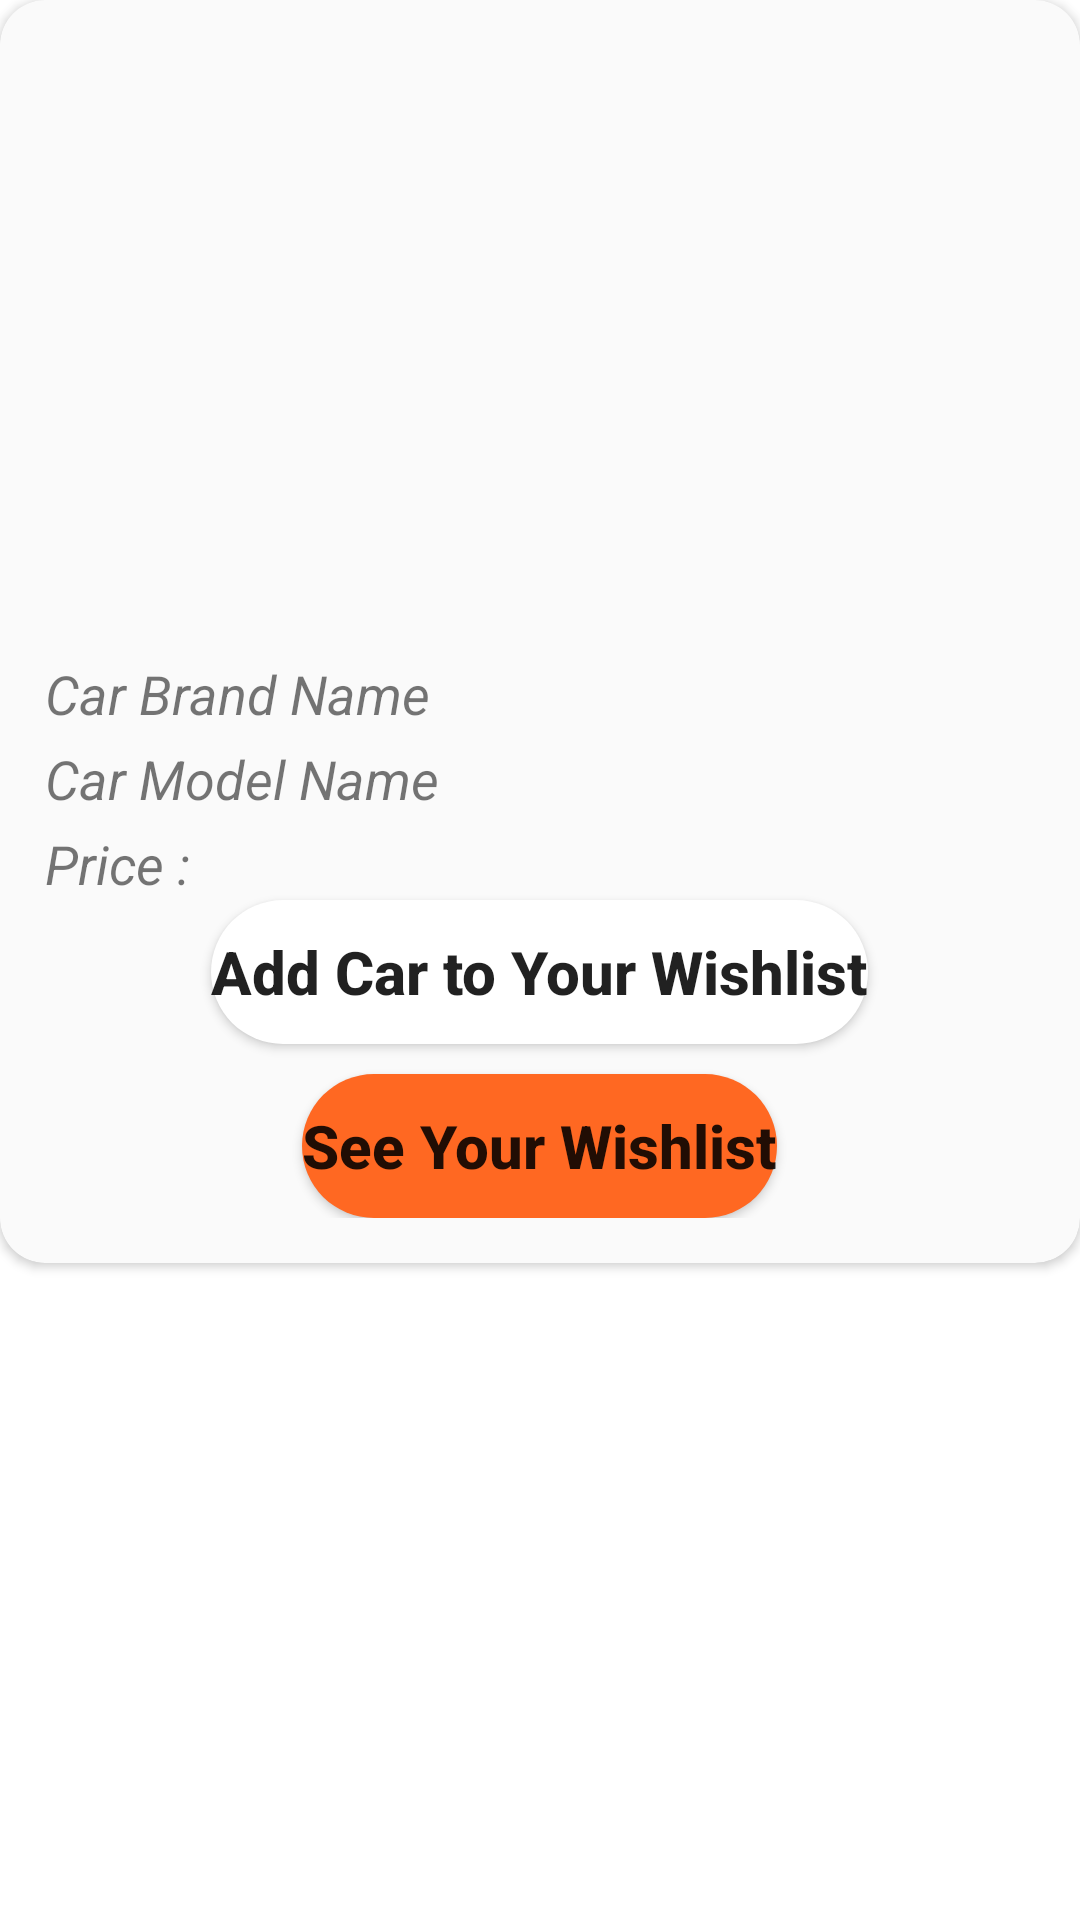

Android layout source for this screen:
<!-- AndroidManifest.xml: application theme Theme.TestCarAppWithFragment -->
<!-- res/layout/sample_layout_for_new_car_list.xml -->
<?xml version="1.0" encoding="utf-8"?>
<androidx.constraintlayout.widget.ConstraintLayout xmlns:android="http://schemas.android.com/apk/res/android"
    xmlns:tools="http://schemas.android.com/tools"
    android:layout_width="match_parent"
    android:layout_height="wrap_content"
    xmlns:app="http://schemas.android.com/apk/res-auto"
    android:orientation="vertical"
    android:layout_margin="15dp">

    <LinearLayout
        android:layout_width="match_parent"
        android:layout_height="match_parent">

        <androidx.cardview.widget.CardView
            android:id="@+id/cardview"
            android:layout_width="match_parent"
            android:layout_height="wrap_content"
            app:cardCornerRadius="15dp"
            android:backgroundTint="#FAFAFA">

            <RelativeLayout
                android:id="@+id/RelativeLayout1"
                android:padding="15dp"
                android:layout_width="match_parent"
                android:layout_height="match_parent">

                <ImageView
                    android:id="@+id/NewCarListImageViewId"
                    android:layout_width="match_parent"
                    android:layout_height="200dp"
                    android:scaleType="centerCrop"
                    android:src="@drawable/car_image1"/>

                <TextView
                    android:id="@+id/NewCarBrandId"
                    android:layout_width="wrap_content"
                    android:layout_height="wrap_content"
                    android:layout_below="@+id/NewCarListImageViewId"
                    android:paddingTop="4dp"
                    android:text="Car Brand Name"
                    android:textSize="18sp"
                    android:textStyle="italic" />

                <TextView
                    android:id="@+id/NewCarModelId"
                    android:layout_width="wrap_content"
                    android:layout_height="wrap_content"
                    android:layout_below="@+id/NewCarBrandId"
                    android:paddingTop="4dp"
                    android:text="Car Model Name"
                    android:textSize="18sp"
                    android:textStyle="italic" />

                <TextView
                    android:id="@+id/NewCarPriceId"
                    android:layout_width="wrap_content"
                    android:layout_height="wrap_content"
                    android:layout_below="@+id/NewCarModelId"
                    android:paddingTop="4dp"
                    android:text="Price : "
                    android:textSize="18sp"
                    android:textStyle="italic" />

                <Button
                    android:id="@+id/AddToWishlistTableId"
                    android:layout_width="wrap_content"
                    android:layout_height="wrap_content"
                    android:layout_below="@+id/NewCarPriceId"
                    android:layout_centerInParent="true"
                    android:background="@drawable/buttonshape"
                    android:drawableStart="@drawable/wishlist_icon"
                    android:text="Add Car to Your Wishlist"
                    android:textAllCaps="false"
                    android:textSize="20sp"
                    android:textStyle="bold" />

                <Button
                    android:id="@+id/GoToWishListPageId"
                    android:layout_width="wrap_content"
                    android:layout_height="wrap_content"
                    android:layout_below="@+id/AddToWishlistTableId"
                    android:layout_centerInParent="true"
                    android:layout_marginTop="10dp"
                    android:background="@drawable/buttonshape"
                    android:backgroundTint="#FF6822"
                    android:text="See Your Wishlist"
                    android:textAllCaps="false"
                    android:textSize="20sp"
                    android:textStyle="bold" />





            </RelativeLayout>


        </androidx.cardview.widget.CardView>

    </LinearLayout>

</androidx.constraintlayout.widget.ConstraintLayout>
<!-- resources referenced by this layout -->
<resources>
  <!-- drawable buttonshape (drawable) -->
  <?xml version="1.0" encoding="utf-8"?>
  <shape xmlns:android="http://schemas.android.com/apk/res/android"
      android:shape="rectangle">
  
      <solid android:color="@color/white" />
      <corners android:radius="30dp" />
  
  
  </shape>
  <style name="Theme.TestCarAppWithFragment" parent="Theme.MaterialComponents.DayNight.NoActionBar">
          
          <item name="colorPrimary">@color/purple_500</item>
          <item name="colorPrimaryVariant">@color/purple_700</item>
          <item name="colorOnPrimary">@color/white</item>
          
          <item name="colorSecondary">@color/teal_200</item>
          <item name="colorSecondaryVariant">@color/teal_700</item>
          <item name="colorOnSecondary">@color/black</item>
          
          <item name="android:statusBarColor" tools:targetApi="l">?attr/colorPrimaryVariant</item>
          
      </style>
  <color name="white">#FFFFFFFF</color>
  <color name="purple_500">#FF6200EE</color>
  <color name="purple_700">#FF3700B3</color>
  <color name="teal_200">#FF03DAC5</color>
  <color name="teal_700">#FF018786</color>
  <color name="black">#FF000000</color>
</resources>
